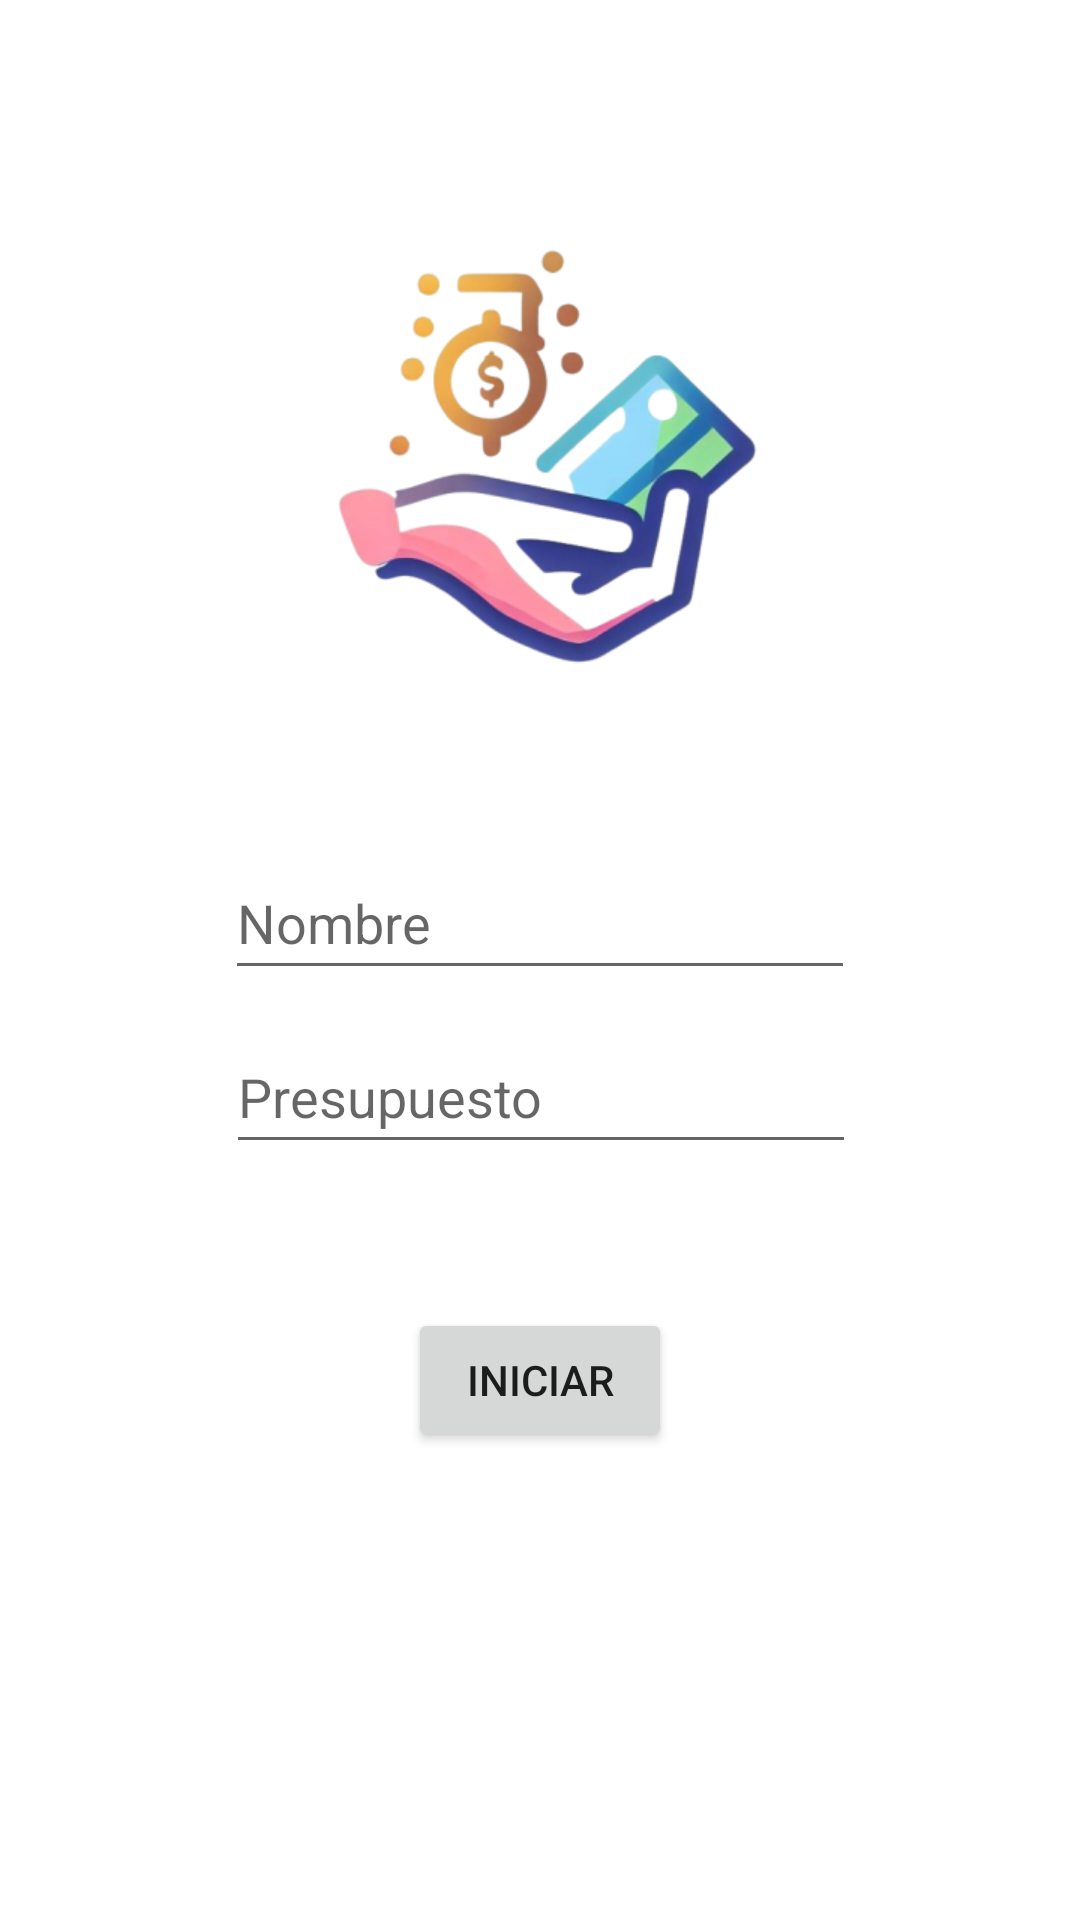

This screen was rendered from an Android layout file. Write that file and the resources it references.
<!-- AndroidManifest.xml: application theme Theme.PAD_Proyecto -->
<!-- res/layout/activity_add_user.xml -->
<?xml version="1.0" encoding="utf-8"?>
<androidx.constraintlayout.widget.ConstraintLayout xmlns:android="http://schemas.android.com/apk/res/android"
    xmlns:app="http://schemas.android.com/apk/res-auto"
    xmlns:tools="http://schemas.android.com/tools"
    android:layout_width="match_parent"
    android:layout_height="match_parent">

    <ImageView
        android:id="@+id/imageView"
        android:layout_width="wrap_content"
        android:layout_height="wrap_content"
        android:layout_marginTop="32dp"
        app:layout_constraintEnd_toEndOf="parent"
        app:layout_constraintStart_toStartOf="parent"
        app:layout_constraintTop_toTopOf="parent"
        app:srcCompat="@mipmap/ic_channel_foreground" />

    <EditText
        android:id="@+id/editTextName"
        android:layout_width="wrap_content"
        android:layout_height="wrap_content"
        android:layout_marginTop="10dp"
        android:ems="10"
        android:inputType="text"
        android:minHeight="48dp"
        android:hint="Nombre"
        app:layout_constraintEnd_toEndOf="parent"
        app:layout_constraintStart_toStartOf="parent"
        app:layout_constraintTop_toBottomOf="@+id/imageView" />

    <EditText
        android:id="@+id/editTextNumberDecimal"
        android:layout_width="wrap_content"
        android:layout_height="wrap_content"
        android:layout_marginTop="10dp"
        android:ems="10"
        android:hint="Presupuesto"
        android:inputType="numberDecimal"
        android:minHeight="48dp"
        app:layout_constraintEnd_toEndOf="parent"
        app:layout_constraintHorizontal_bias="0.502"
        app:layout_constraintStart_toStartOf="parent"
        app:layout_constraintTop_toBottomOf="@+id/editTextName" />

    <Button
        android:id="@+id/buttonIniciar"
        android:layout_width="wrap_content"
        android:layout_height="wrap_content"
        android:layout_marginTop="48dp"
        android:text="Iniciar"
        app:layout_constraintEnd_toEndOf="parent"
        app:layout_constraintStart_toStartOf="parent"
        app:layout_constraintTop_toBottomOf="@+id/editTextNumberDecimal" />
</androidx.constraintlayout.widget.ConstraintLayout>
<!-- resources referenced by this layout -->
<resources>
  <!-- mipmap ic_channel_foreground: png bitmap (mipmap-xhdpi, 91384 bytes) -->
  <style name="Theme.PAD_Proyecto" parent="Theme.MaterialComponents.DayNight.DarkActionBar">
          
          <item name="colorPrimary">@color/dark_blue</item>
          <item name="colorPrimaryVariant">@color/light_blue</item>
          <item name="colorOnPrimary">@color/white</item>
          
          <item name="colorSecondary">@color/teal_200</item>
          <item name="colorSecondaryVariant">#018AB4</item>
          <item name="colorOnSecondary">@color/black</item>
          
          <item name="android:statusBarColor">@color/dark_blue</item>
          
      </style>
  <color name="dark_blue">#3A428B</color>
  <color name="light_blue">#94D9FA</color>
  <color name="white">#FFFFFFFF</color>
  <color name="teal_200">#FF03DAC5</color>
  <color name="black">#FF000000</color>
</resources>
